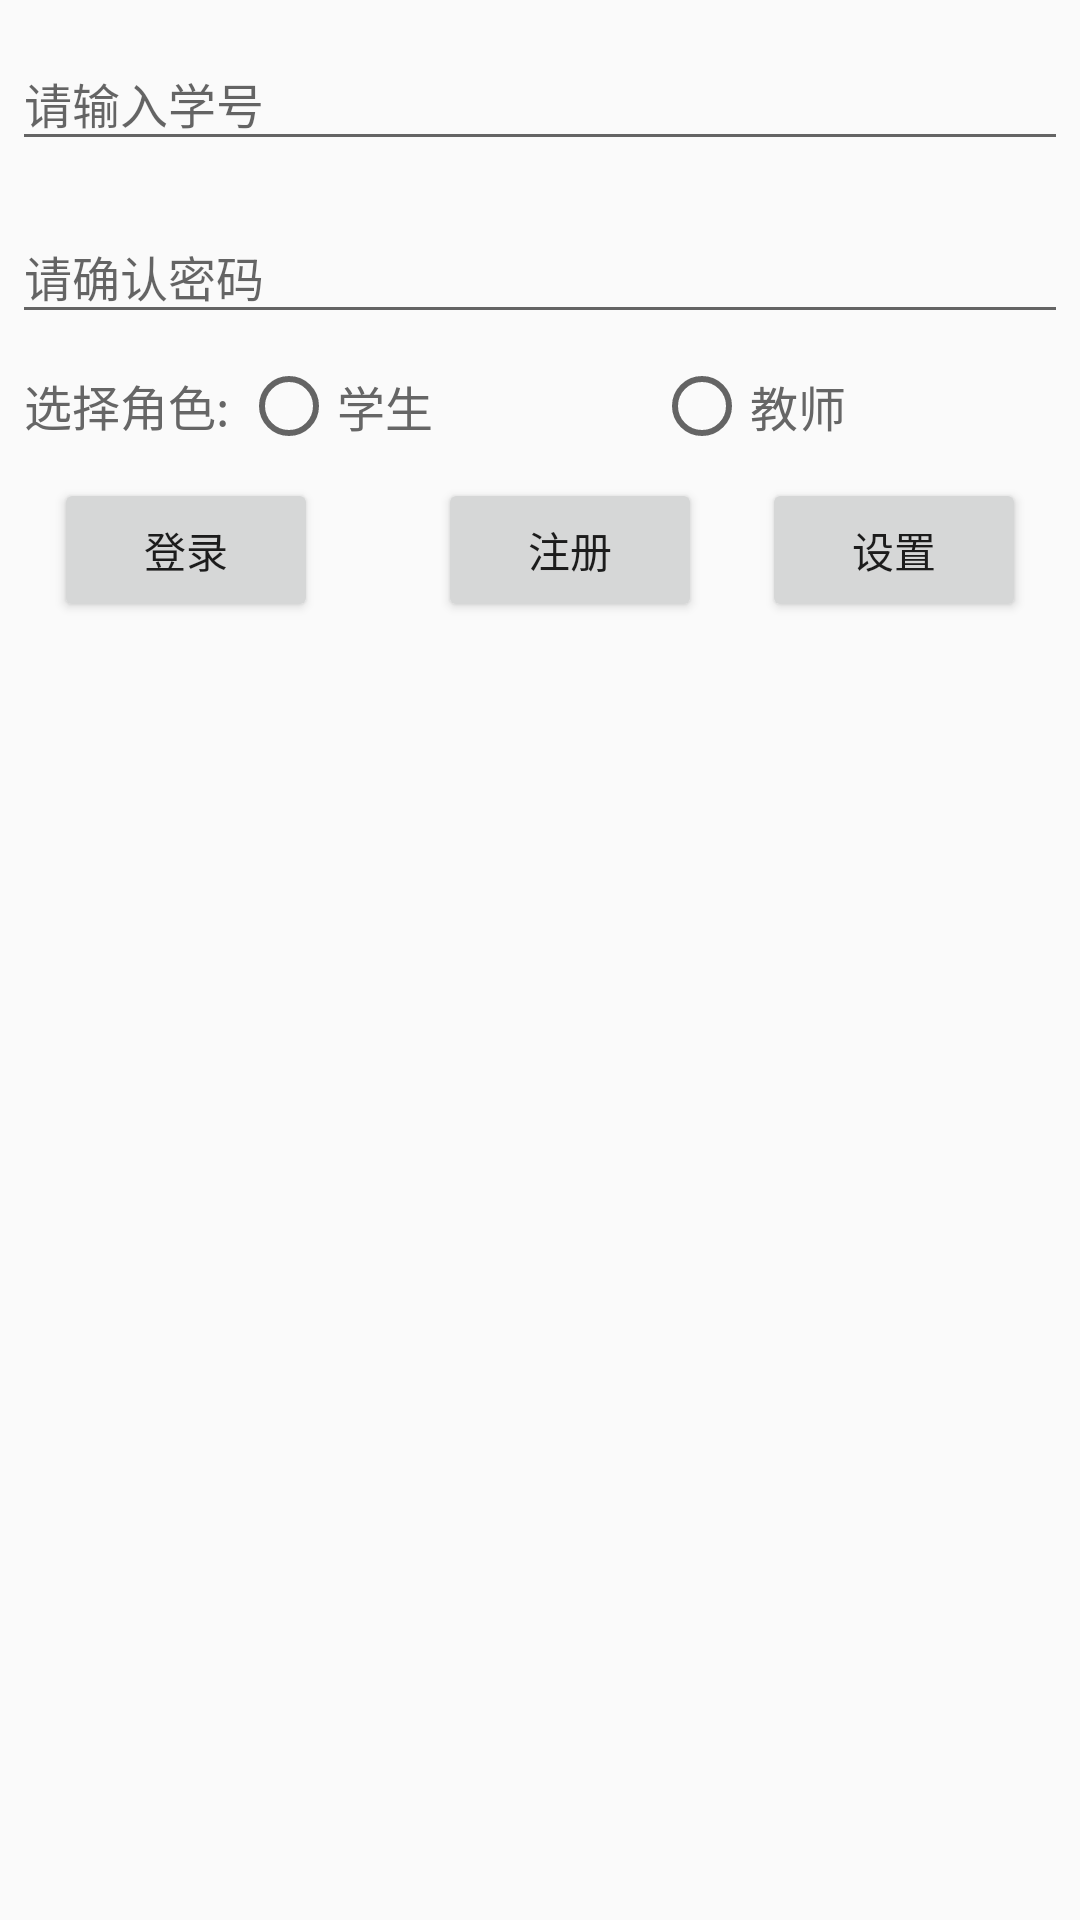

Write the Android layout XML for this screen, with the resource values it uses.
<!-- AndroidManifest.xml: application theme AppTheme -->
<!-- res/layout/activity_login.xml -->
<?xml version="1.0" encoding="utf-8"?>
<LinearLayout xmlns:android="http://schemas.android.com/apk/res/android"
              android:layout_width="match_parent"
              android:layout_height="match_parent"
              android:orientation="vertical">


    <android.support.design.widget.TextInputLayout
        android:id="@+id/til_no"
        android:layout_width="match_parent"
        android:layout_height="wrap_content"
        android:layout_margin="4dp">

        <android.support.design.widget.TextInputEditText
            android:id="@+id/tie_no"
            style="@style/edit_style"
            android:layout_width="match_parent"
            android:layout_height="wrap_content"
            android:hint="@string/hint_input_no"/>

    </android.support.design.widget.TextInputLayout>


    <android.support.design.widget.TextInputLayout
        android:id="@+id/til_pwd"
        android:layout_width="match_parent"
        android:layout_height="wrap_content"
        android:layout_margin="4dp">

        <android.support.design.widget.TextInputEditText
            android:id="@+id/tie_pwd"
            style="@style/edit_style"
            android:layout_width="match_parent"
            android:layout_height="wrap_content"
            android:hint="@string/hint_input_pwd_sure"
            android:inputType="textPassword"/>

    </android.support.design.widget.TextInputLayout>

    <LinearLayout
        android:layout_width="match_parent"
        android:layout_height="wrap_content"
        android:layout_margin="4dp"
        android:orientation="horizontal">

        <TextView
            style="@style/edit_style"
            android:layout_width="wrap_content"
            android:layout_height="wrap_content"
            android:padding="4dp"
            android:text="选择角色:"/>

        <RadioGroup
            android:id="@+id/rg_role"
            android:layout_width="match_parent"
            android:layout_height="wrap_content"
            android:gravity="center"
            android:orientation="horizontal">

            <RadioButton
                android:id="@+id/rb_student"
                style="@style/edit_style"
                android:layout_width="0dp"
                android:layout_height="wrap_content"
                android:layout_weight="1"
                android:text="@string/radio_student"/>

            <RadioButton
                android:id="@+id/rb_teacher"
                style="@style/edit_style"
                android:layout_width="0dp"
                android:layout_height="wrap_content"
                android:layout_weight="1"
                android:text="@string/radio_teacher"/>

        </RadioGroup>
    </LinearLayout>

    <LinearLayout
        android:layout_width="match_parent"
        android:layout_height="wrap_content"
        android:layout_margin="4dp"
        android:gravity="center"
        android:orientation="horizontal">

        <Button
            android:layout_width="wrap_content"
            android:layout_height="wrap_content"
            android:layout_marginEnd="20dp"
            android:onClick="login"
            android:text="登录"/>

        <Button
            android:layout_width="wrap_content"
            android:layout_height="wrap_content"
            android:layout_marginStart="20dp"
            android:onClick="register"
            android:text="注册"/>

        <Button
            android:layout_width="wrap_content"
            android:layout_height="wrap_content"
            android:layout_marginStart="20dp"
            android:onClick="setting"
            android:text="设置"/>

    </LinearLayout>



</LinearLayout>
<!-- resources referenced by this layout -->
<resources>
  <string name="hint_input_no">请输入学号</string>
  <string name="hint_input_pwd_sure">请确认密码</string>
  <string name="radio_student">学生</string>
  <string name="radio_teacher">教师</string>
  <style name="edit_style">
          <item name="android:textColor">@color/txt_black</item>
          <item name="android:textSize">@dimen/txt_m</item>
      </style>
  <style name="AppTheme" parent="Theme.AppCompat.Light.DarkActionBar">
          
          <item name="colorPrimary">@color/colorPrimary</item>
          <item name="colorPrimaryDark">@color/colorPrimaryDark</item>
          <item name="colorAccent">@color/colorAccent</item>
      </style>
  <color name="txt_black">#666666</color>
  <dimen name="txt_m">16sp</dimen>
  <color name="colorPrimary">#3F51B5</color>
  <color name="colorPrimaryDark">#303F9F</color>
  <color name="colorAccent">#FF4081</color>
</resources>
